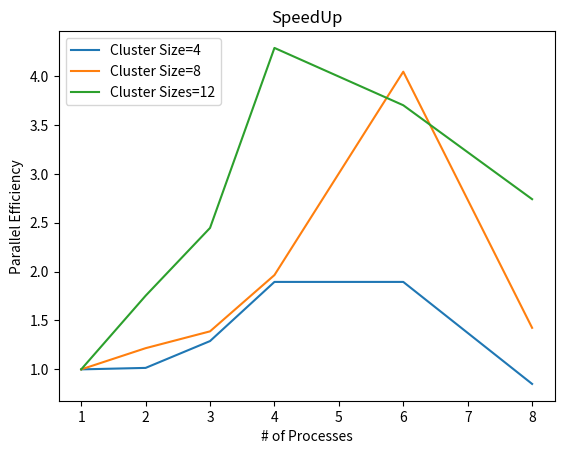

Python code for this plot:
from matplotlib import pyplot as plt

processes=[1,2,3,4,6,8]
plt.plot(processes, [2.69/2.69, 2.69/2.65, 2.695/2.09, 2.69/1.42, 2.69/1.42, 2.69/3.16], label='Cluster Size=4')
plt.plot(processes, [2.75/2.75, 2.75/2.26, 2.75/1.98, 2.75/1.40, 2.75/0.68, 2.75/1.93], label='Cluster Size=8')
plt.plot(processes, [4.33/4.33, 4.33/2.47, 4.33/1.77, 4.33/1.01, 4.33/1.17,4.33/1.58], label='Cluster Sizes=12')
plt.title('SpeedUp')
plt.xlabel('# of Processes')
plt.ylabel('Parallel Efficiency')
plt.legend()
plt.show()